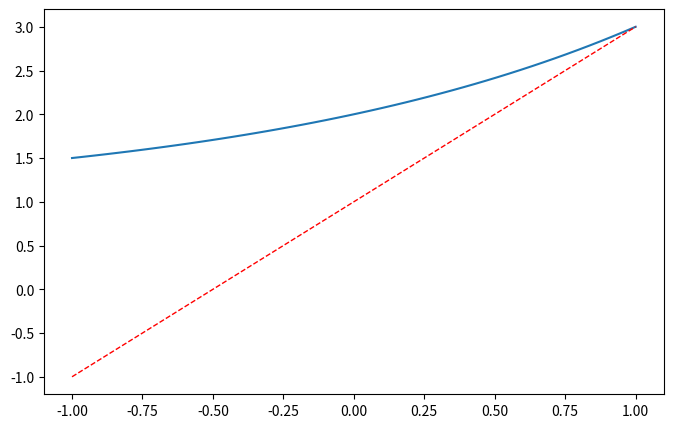

Generate this figure with matplotlib:
import matplotlib.pyplot as plt
import numpy as np

x = np.linspace(-1, 1, 50)
y1 = 2*x + 1
y2 = 2**x + 1

plt.figure(num = 3, figsize=(8, 5))
plt.plot(x, y2)
plt.plot(x, y1, 
         color='red',   
         linewidth=1.0,  
         linestyle='--' 
        )

plt.show()
